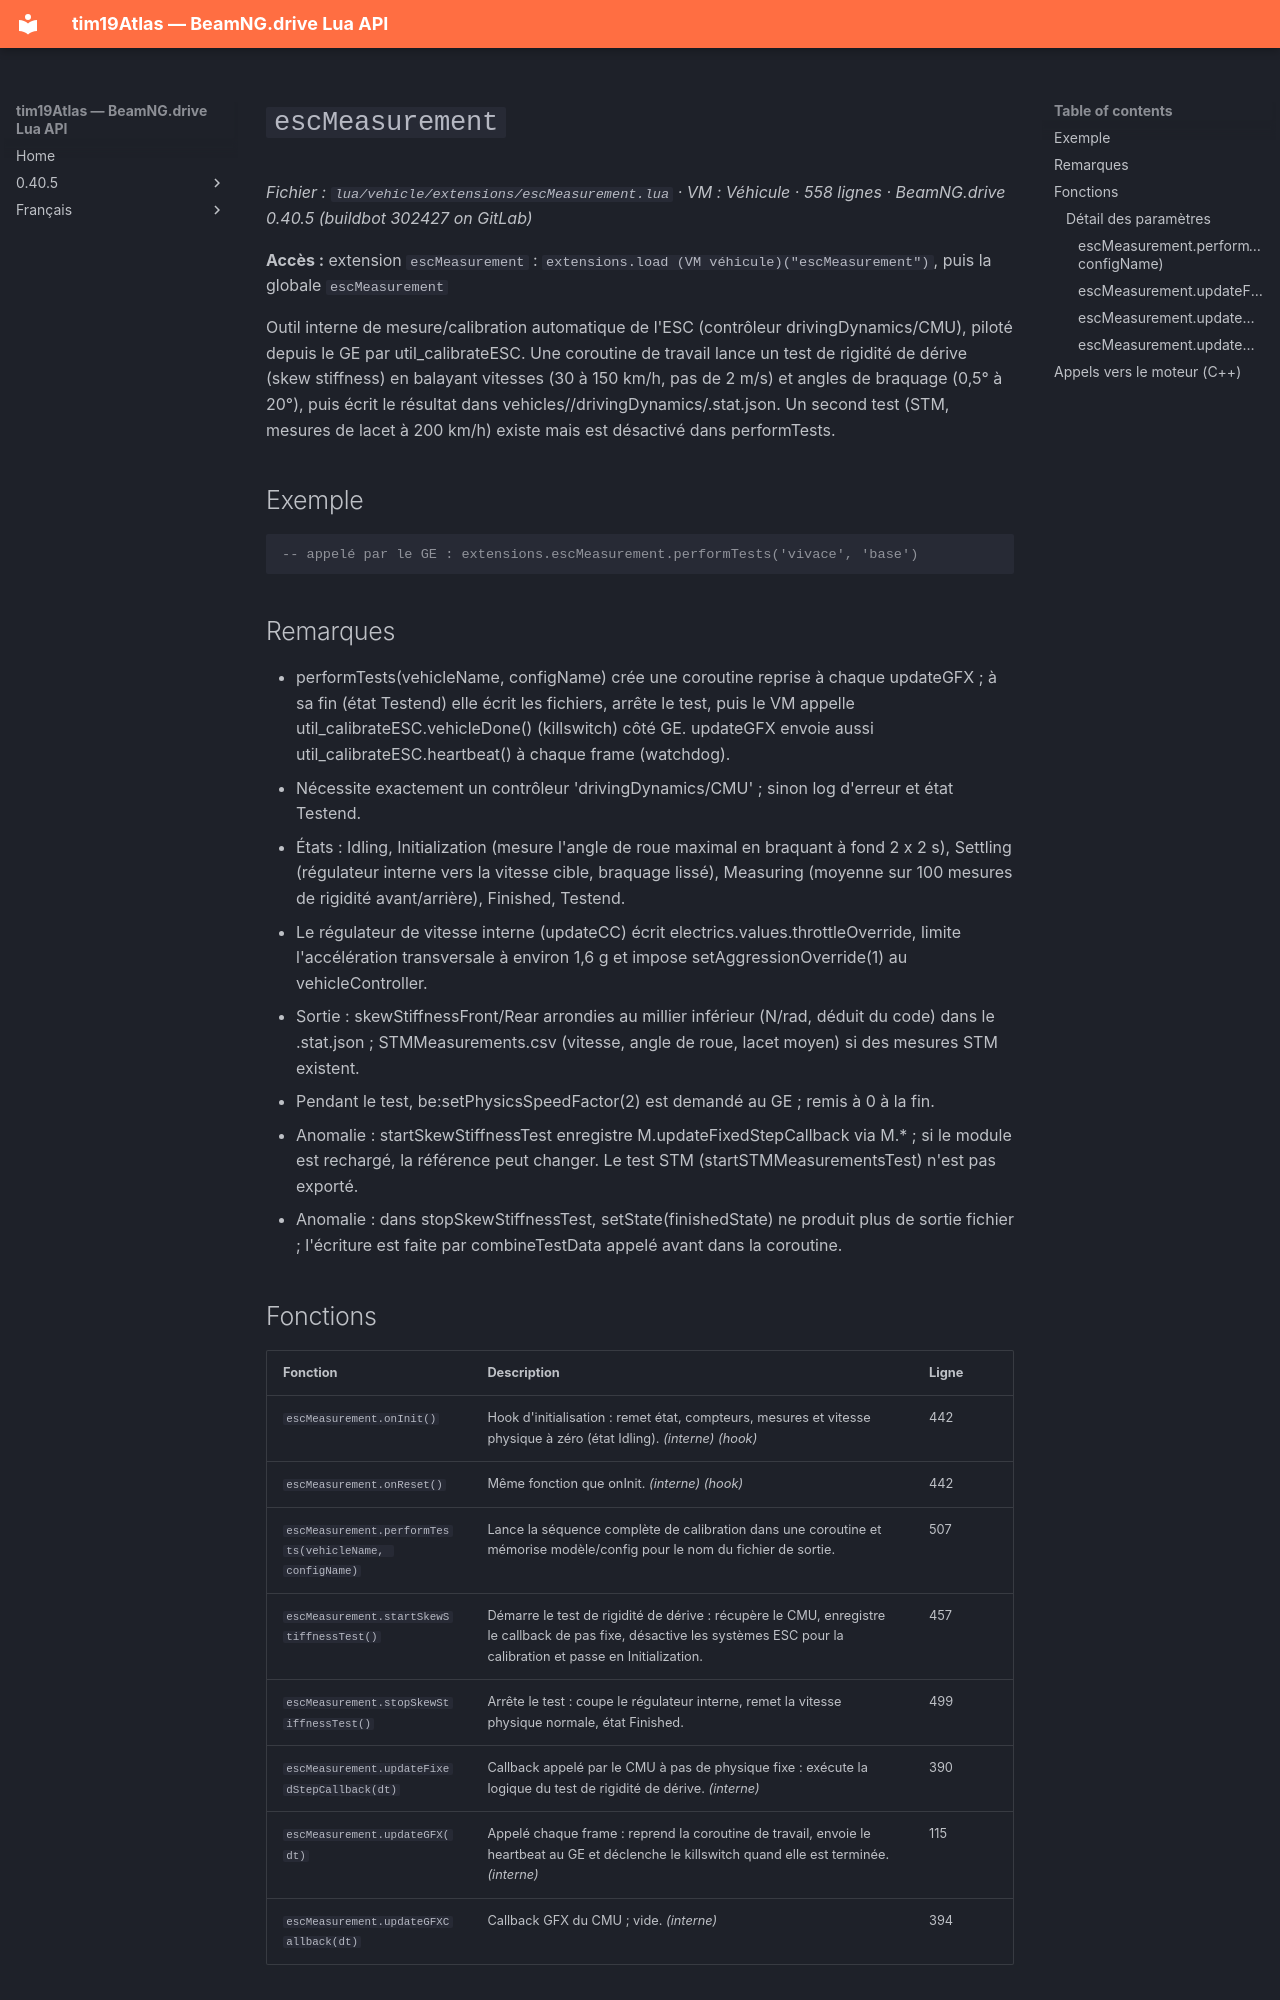

repository: Tim0219800/beamng-lua-atlas · page: fr/0.40.5/vehicle/extensions/escMeasurement.html · generator: mkdocs

# `escMeasurement`

*Fichier : `lua/vehicle/extensions/escMeasurement.lua` · VM : Véhicule · 558 lignes · BeamNG.drive 0.40.5 (buildbot 302427 on GitLab)*

**Accès :** extension `escMeasurement` : `extensions.load (VM véhicule)("escMeasurement")`, puis la globale `escMeasurement`

Outil interne de mesure/calibration automatique de l'ESC (contrôleur drivingDynamics/CMU), piloté depuis le GE par util_calibrateESC. Une coroutine de travail lance un test de rigidité de dérive (skew stiffness) en balayant vitesses (30 à 150 km/h, pas de 2 m/s) et angles de braquage (0,5° à 20°), puis écrit le résultat dans vehicles/<modèle>/drivingDynamics/<config>.stat.json. Un second test (STM, mesures de lacet à 200 km/h) existe mais est désactivé dans performTests.

## Exemple

```lua
-- appelé par le GE : extensions.escMeasurement.performTests('vivace', 'base')
```

## Remarques

- performTests(vehicleName, configName) crée une coroutine reprise à chaque updateGFX ; à sa fin (état Testend) elle écrit les fichiers, arrête le test, puis le VM appelle util_calibrateESC.vehicleDone() (killswitch) côté GE. updateGFX envoie aussi util_calibrateESC.heartbeat() à chaque frame (watchdog).
- Nécessite exactement un contrôleur 'drivingDynamics/CMU' ; sinon log d'erreur et état Testend.
- États : Idling, Initialization (mesure l'angle de roue maximal en braquant à fond 2 x 2 s), Settling (régulateur interne vers la vitesse cible, braquage lissé), Measuring (moyenne sur 100 mesures de rigidité avant/arrière), Finished, Testend.
- Le régulateur de vitesse interne (updateCC) écrit electrics.values.throttleOverride, limite l'accélération transversale à environ 1,6 g et impose setAggressionOverride(1) au vehicleController.
- Sortie : skewStiffnessFront/Rear arrondies au millier inférieur (N/rad, déduit du code) dans le .stat.json ; STMMeasurements.csv (vitesse, angle de roue, lacet moyen) si des mesures STM existent.
- Pendant le test, be:setPhysicsSpeedFactor(2) est demandé au GE ; remis à 0 à la fin.
- Anomalie : startSkewStiffnessTest enregistre M.updateFixedStepCallback via M.* ; si le module est rechargé, la référence peut changer. Le test STM (startSTMMeasurementsTest) n'est pas exporté.
- Anomalie : dans stopSkewStiffnessTest, setState(finishedState) ne produit plus de sortie fichier ; l'écriture est faite par combineTestData appelé avant dans la coroutine.
